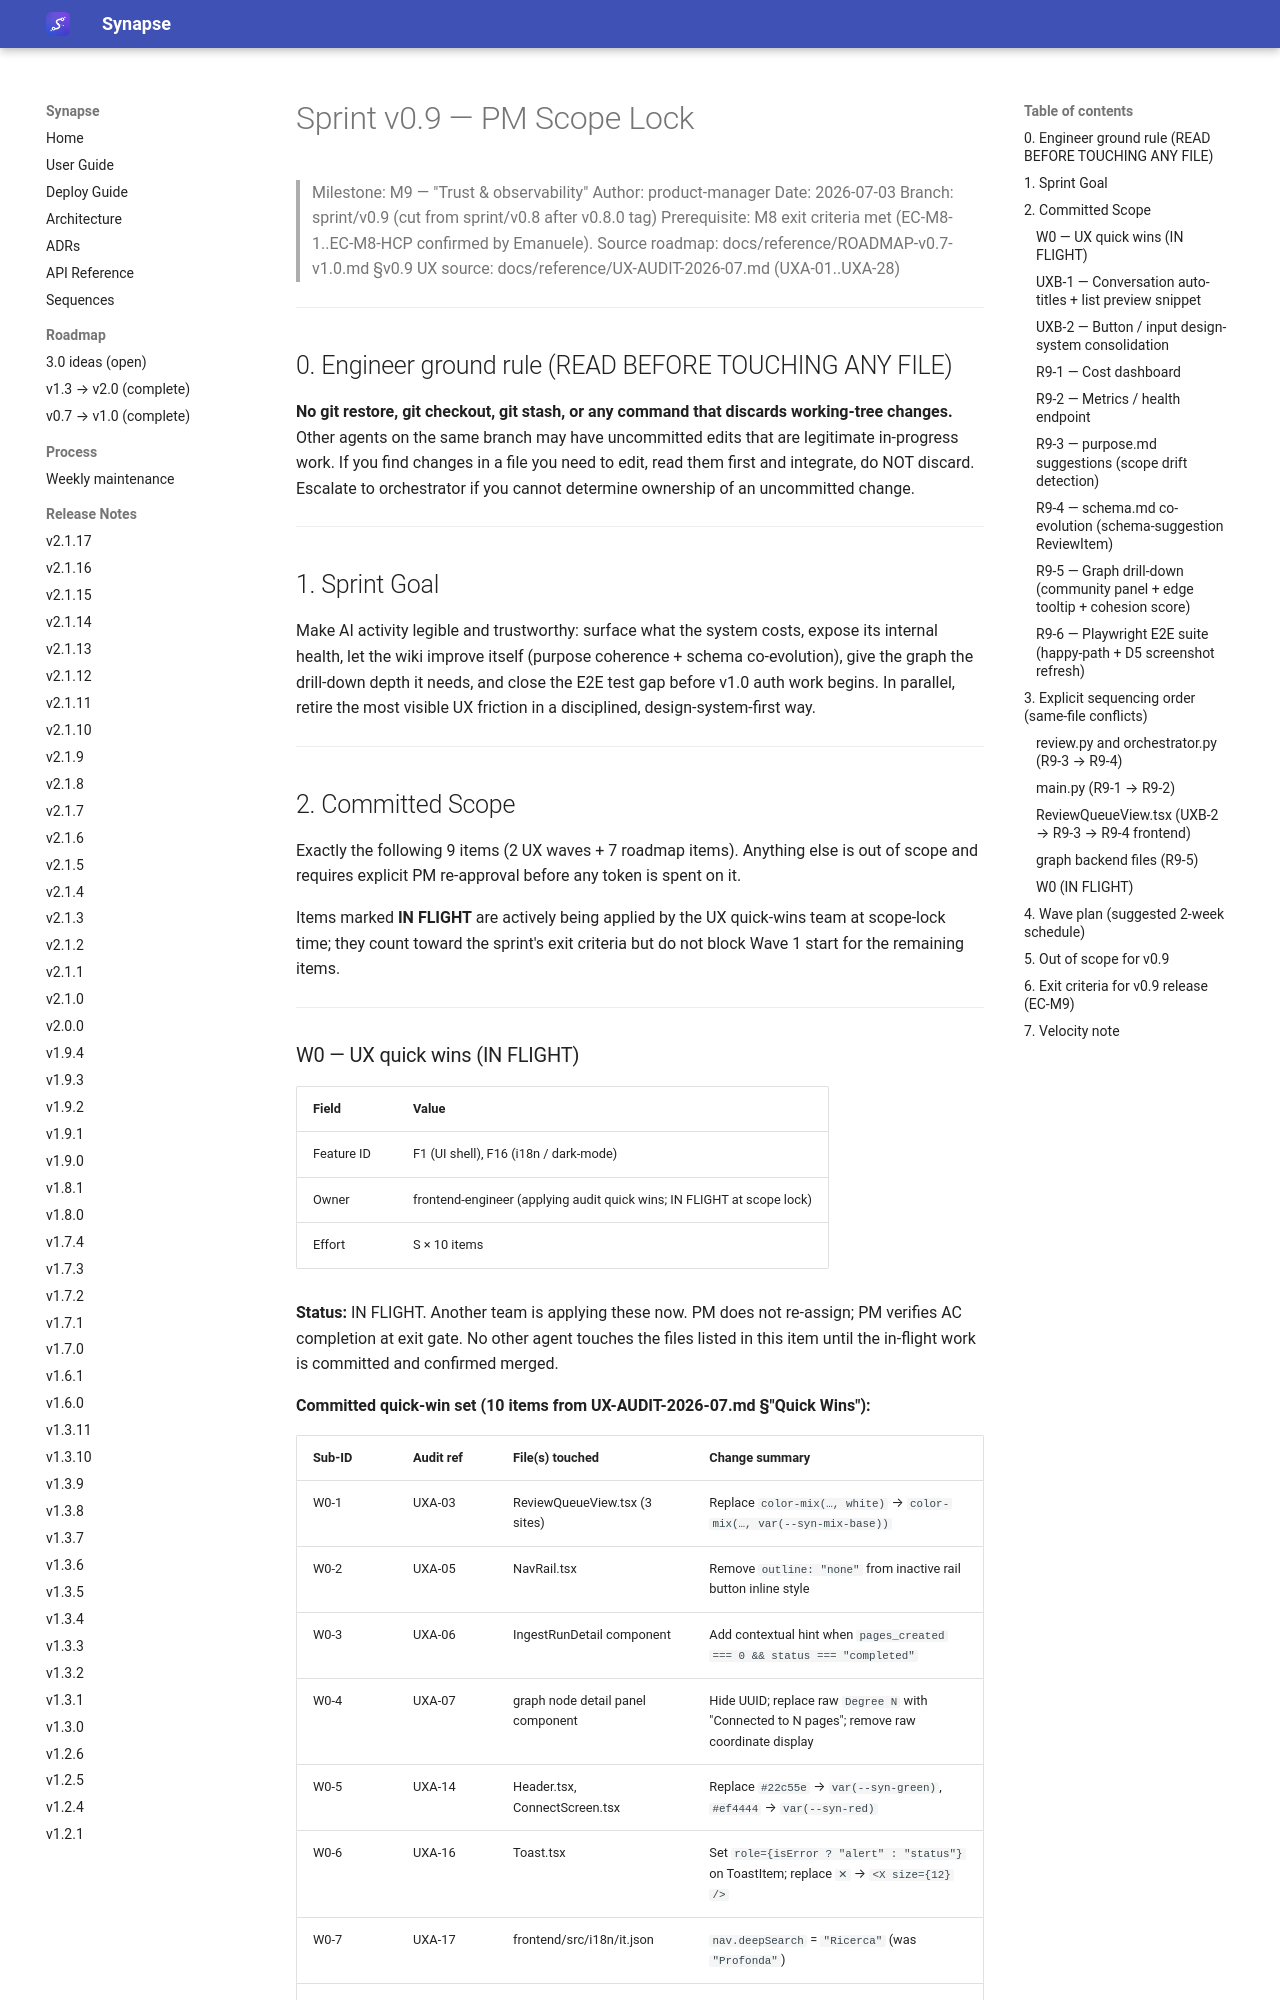

repository: Emanuele-Chiummo/llm-wiki-synapse · page: sprints/SPRINT-v0.9-SCOPE/index.html · generator: mkdocs

# Sprint v0.9 — PM Scope Lock

> Milestone: M9 — "Trust & observability"
> Author: product-manager
> Date: 2026-07-03
> Branch: sprint/v0.9 (cut from sprint/v0.8 after v0.8.0 tag)
> Prerequisite: M8 exit criteria met (EC-M8-1..EC-M8-HCP confirmed by Emanuele).
> Source roadmap: docs/reference/ROADMAP-v0.7-v1.0.md §v0.9
> UX source: docs/reference/UX-AUDIT-2026-07.md (UXA-01..UXA-28)

---

## 0. Engineer ground rule (READ BEFORE TOUCHING ANY FILE)

**No git restore, git checkout, git stash, or any command that discards working-tree
changes.** Other agents on the same branch may have uncommitted edits that are
legitimate in-progress work. If you find changes in a file you need to edit, read them
first and integrate, do NOT discard. Escalate to orchestrator if you cannot determine
ownership of an uncommitted change.

---

## 1. Sprint Goal

Make AI activity legible and trustworthy: surface what the system costs, expose its
internal health, let the wiki improve itself (purpose coherence + schema co-evolution),
give the graph the drill-down depth it needs, and close the E2E test gap before v1.0
auth work begins. In parallel, retire the most visible UX friction in a disciplined,
design-system-first way.

---

## 2. Committed Scope

Exactly the following 9 items (2 UX waves + 7 roadmap items). Anything else is out of
scope and requires explicit PM re-approval before any token is spent on it.

Items marked **IN FLIGHT** are actively being applied by the UX quick-wins team at
scope-lock time; they count toward the sprint's exit criteria but do not block Wave 1
start for the remaining items.

---

### W0 — UX quick wins (IN FLIGHT)

| Field | Value |
|---|---|
| Feature ID | F1 (UI shell), F16 (i18n / dark-mode) |
| Owner | frontend-engineer (applying audit quick wins; IN FLIGHT at scope lock) |
| Effort | S × 10 items |

**Status:** IN FLIGHT. Another team is applying these now. PM does not re-assign; PM
verifies AC completion at exit gate. No other agent touches the files listed in this
item until the in-flight work is committed and confirmed merged.

**Committed quick-win set (10 items from UX-AUDIT-2026-07.md §"Quick Wins"):**

| Sub-ID | Audit ref | File(s) touched | Change summary |
|--------|-----------|-----------------|----------------|
| W0-1 | UXA-03 | ReviewQueueView.tsx (3 sites) | Replace `color-mix(…, white)` → `color-mix(…, var(--syn-mix-base))` |
| W0-2 | UXA-05 | NavRail.tsx | Remove `outline: "none"` from inactive rail button inline style |
| W0-3 | UXA-06 | IngestRunDetail component | Add contextual hint when `pages_created === 0 && status === "completed"` |
| W0-4 | UXA-07 | graph node detail panel component | Hide UUID; replace raw `Degree N` with "Connected to N pages"; remove raw coordinate display |
| W0-5 | UXA-14 | Header.tsx, ConnectScreen.tsx | Replace `#22c55e` → `var(--syn-green)`, `#ef4444` → `var(--syn-red)` |
| W0-6 | UXA-16 | Toast.tsx | Set `role={isError ? "alert" : "status"}` on ToastItem; replace `✕` → `<X size={12} />` |
| W0-7 | UXA-17 | frontend/src/i18n/it.json | `nav.deepSearch` = `"Ricerca"` (was `"Profonda"`) |
| W0-8 | UXA-18 | ItemTypeBadge component | Normalise `item_type` underscores → hyphens before `t()` call |
| W0-9 | UXA-21 | ActivityBar.tsx | Add `t("activity.moreFailedTasks", { count })` i18n key; remove hardcoded English string |
| W0-10 | UXA-23 | ConnectScreen.tsx | Add `<CheckCircle2 size={13} color="var(--syn-green)" />` before auto-detected server hint |

**Acceptance criteria:**
- AC-W0-1: All 10 changes committed in a single PR (or sequential atomic commits) with
  the label `[F1][F16]`. Vitest passes after each change.
- AC-W0-2: `ruff check` / ESLint / prettier clean; no new TypeScript errors; no new
  `any` escapes.
- AC-W0-3: `color-mix(…, white)` regex returns zero hits in ReviewQueueView.tsx after
  W0-1 (CI grep assertion or manual verification noted in PR).
- AC-W0-4: EN and IT locale files both contain the `activity.moreFailedTasks` key with
  a `count` interpolation variable (W0-9). A Vitest snapshot asserts the translation
  renders correctly for count=1 and count=5.
- AC-W0-5: Playwright screenshot `docs/screens/ingest-zero-pages.png` captured showing
  the contextual hint (W0-3). This is also a D5 artifact.

---
